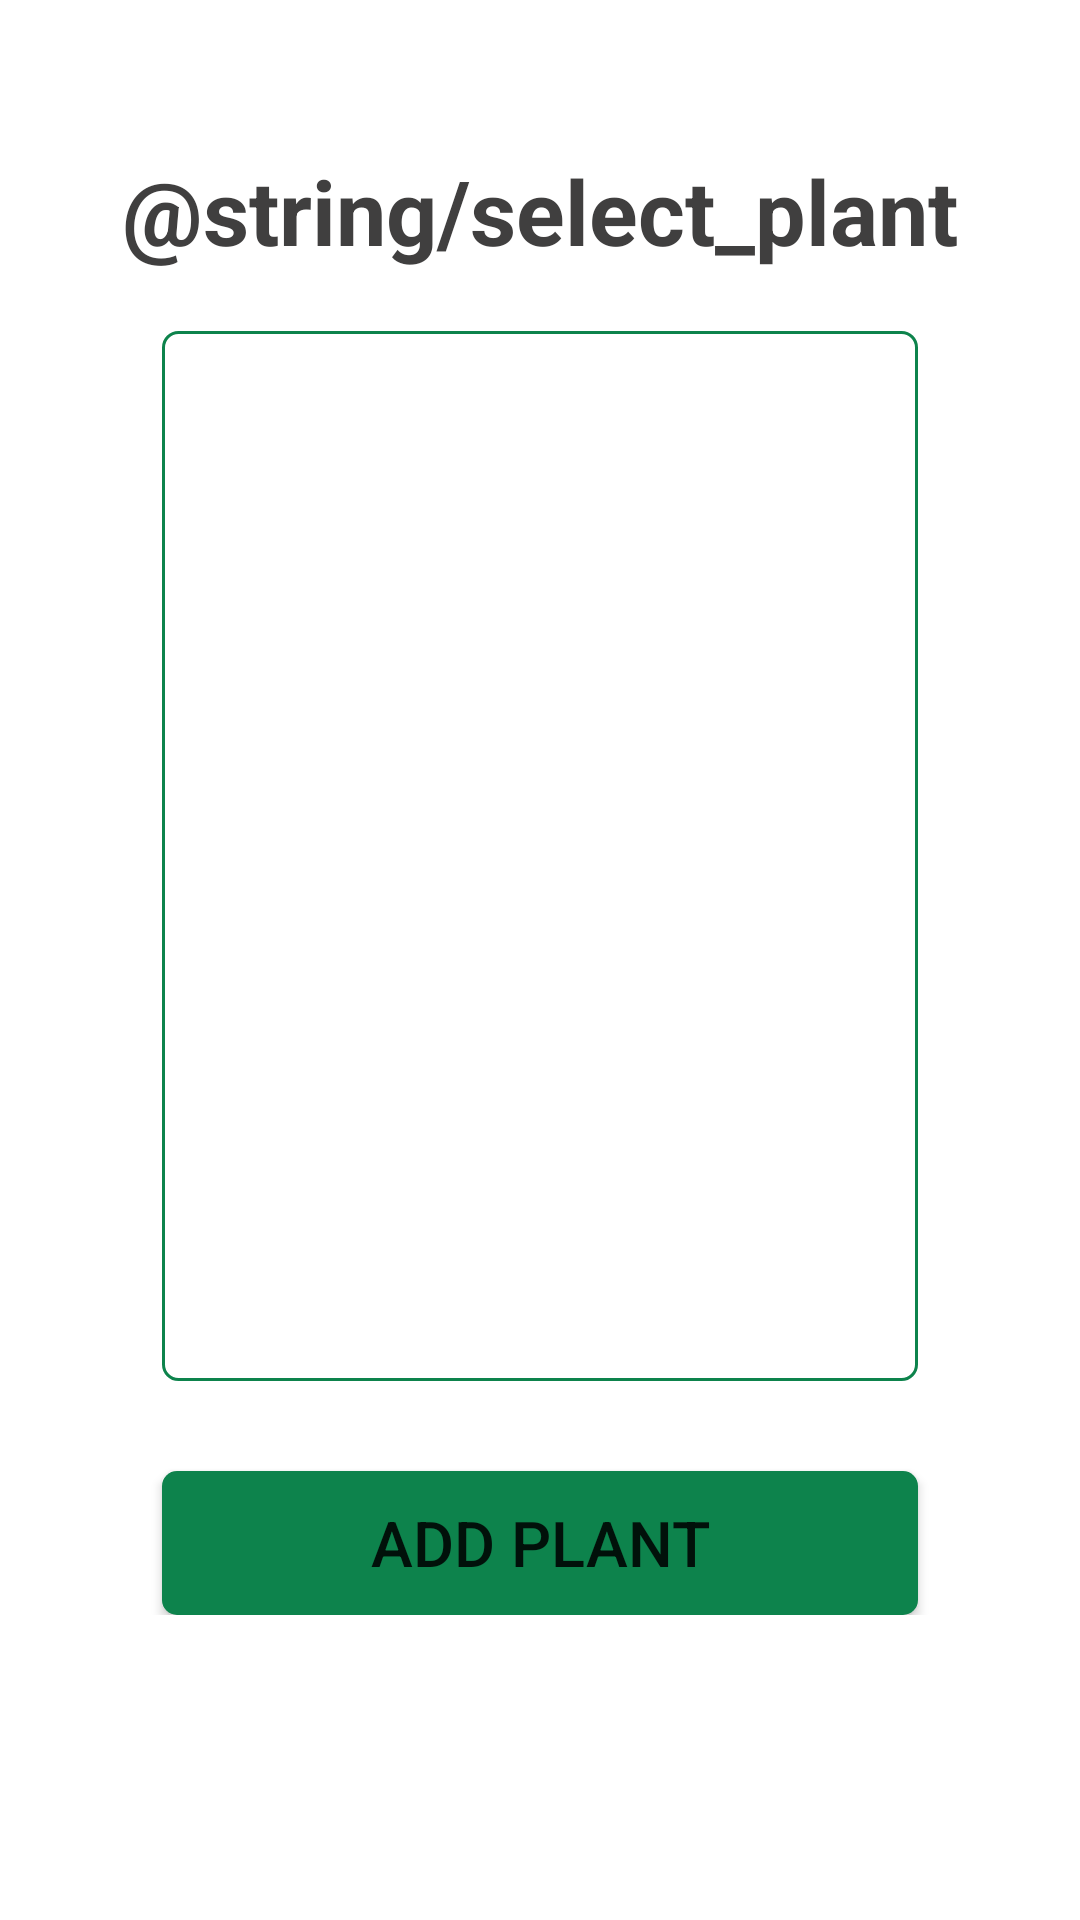

Produce the Android XML layout that renders to this screen, including the resource entries it uses.
<!-- AndroidManifest.xml: application theme Theme.IoT15 -->
<!-- res/layout/activity_select_plant.xml -->
<?xml version="1.0" encoding="utf-8"?>
<RelativeLayout xmlns:android="http://schemas.android.com/apk/res/android"
    xmlns:app="http://schemas.android.com/apk/res-auto"
    xmlns:tools="http://schemas.android.com/tools"
    android:layout_width="match_parent"
    android:layout_height="match_parent"
    tools:context=".activities.SelectPlantActivity">

    <androidx.constraintlayout.widget.ConstraintLayout
        android:layout_width="match_parent"
        android:layout_height="wrap_content"
        android:paddingBottom="50dp">

        <TextView
            android:id="@+id/select_plant"
            android:layout_width="wrap_content"
            android:layout_height="wrap_content"
            android:layout_marginTop="50dp"
            android:text="@string/select_plant"
            android:textColor="#403F3F"
            android:textSize="30sp"
            android:textStyle="bold"
            app:layout_constraintEnd_toEndOf="parent"
            app:layout_constraintStart_toStartOf="parent"
            app:layout_constraintTop_toTopOf="parent"
            tools:ignore="TextContrastCheck" />

        <ListView
            android:id="@+id/plant_listview"
            android:layout_width="0dp"
            android:layout_height="350dp"
            android:layout_marginStart="20dp"
            android:layout_marginTop="20dp"
            android:layout_marginEnd="20dp"
            android:background="@drawable/rounded_corners_input"
            app:layout_constraintEnd_toEndOf="parent"
            app:layout_constraintStart_toStartOf="parent"
            app:layout_constraintTop_toBottomOf="@+id/select_plant"
            app:layout_constraintWidth_percent="0.7" />

        <Button
            android:id="@+id/addPlantButton"
            android:layout_width="0dp"
            android:layout_height="wrap_content"
            android:layout_marginTop="30dp"
            android:background="@drawable/rounded_corners_button"
            android:text="@string/add_plant"
            android:textSize="21sp"
            app:layout_constraintEnd_toEndOf="parent"
            app:layout_constraintStart_toStartOf="parent"
            app:layout_constraintTop_toBottomOf="@+id/plant_listview"
            app:layout_constraintWidth_percent="0.7" />
    </androidx.constraintlayout.widget.ConstraintLayout>


</RelativeLayout>
<!-- resources referenced by this layout -->
<resources>
  <!-- drawable rounded_corners_button (drawable) -->
  <?xml version="1.0" encoding="utf-8"?>
  <shape xmlns:android="http://schemas.android.com/apk/res/android" >
      <stroke
          android:width="0dp"
          android:color="@color/colorPrimary" />
  
      <solid android:color="@color/colorPrimary" />
  
      <padding
          android:left="1dp"
          android:right="1dp"
          android:bottom="1dp"
          android:top="1dp" />
  
      <corners android:radius="5dp" />
  </shape>
  <!-- drawable rounded_corners_input (drawable) -->
  <?xml version="1.0" encoding="utf-8"?>
  <shape xmlns:android="http://schemas.android.com/apk/res/android" >
      <stroke
          android:width="1dp"
          android:color="@color/colorPrimary" />
  
      <solid android:color="#BCFFFFFF" />
  
      <padding
          android:left="1dp"
          android:right="1dp"
          android:bottom="1dp"
          android:top="1dp" />
  
      <corners android:radius="5dp" />
  </shape>
  <string name="add_plant">Add Plant</string>
  <style name="Theme.IoT15" parent="Theme.MaterialComponents.DayNight.NoActionBar">
          
          <item name="colorPrimary">@color/colorPrimary</item>
          <item name="colorPrimaryVariant">@color/purple_700</item>
          <item name="colorOnPrimary">@color/white</item>
          
          <item name="colorSecondary">@color/teal_200</item>
          <item name="colorSecondaryVariant">@color/teal_700</item>
          <item name="colorOnSecondary">@color/black</item>
          
          <item name="android:statusBarColor" tools:targetApi="l">?attr/colorPrimaryVariant</item>
          
          <item name="android:windowBackground">@drawable/background3</item>
      </style>
  <color name="colorPrimary">#0D834C</color>
  <color name="purple_700">#FF3700B3</color>
  <color name="white">#FFFFFFFF</color>
  <color name="teal_200">#FF03DAC5</color>
  <color name="teal_700">#FF018786</color>
  <color name="black">#FF000000</color>
</resources>
